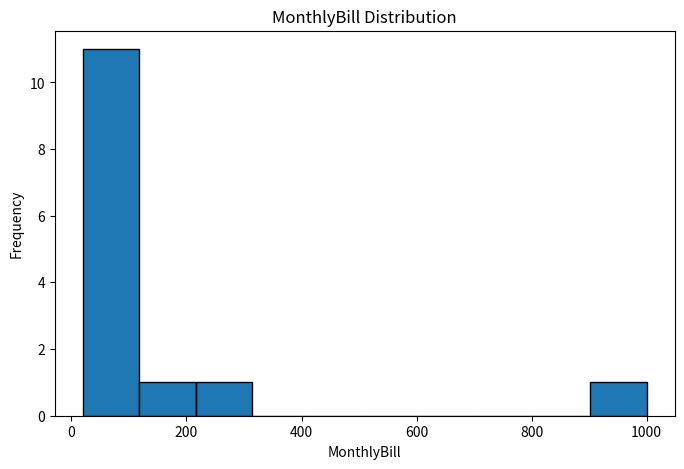
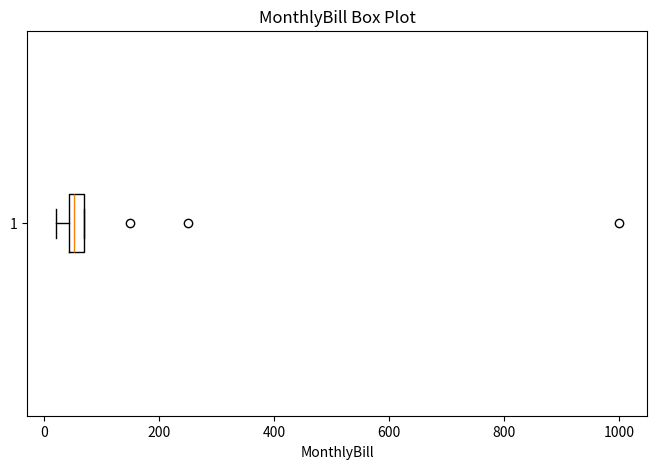

Generate these figures, in order, with matplotlib:
"""
Exercises and Practice Activities

To solidify your understanding of data cleaning, work through the following exercises using a new, slightly different version of the Customer Churn data.
"""

import pandas as pd
import numpy as np
import matplotlib.pyplot as plt

# Create a new DataFrame for exercises
exercise_data = {
    'CustID': [101, 102, 103, 104, 105, 106, 107, 108, 109, 110, 111, 112, 113, 114, 115],
    'Age': [35, 22, 58, 41, np.nan, 65, 30, 48, 25, 150, 40, -5, 70, 33, 50],
    'Gender': ['male', 'Female', 'MALE', 'Female', 'MALE', 'Female', 'male', 'FEMALE ', 'Male', 'Female', 'Male', 'Female', 'MALE', 'Female', 'Male'],
    'MonthlyBill': [45.5, 30.2, np.nan, 70.1, 55.0, 150.0, 20.0, 62.5, 48.0, 250.0, 50.0, 35.0, 1000.0, 42.0, 68.0],
    'DataUsageGB': [10, 5, 25, 15, 8, 30, np.nan, 20, 12, 50, 18, 7, 40, 11, np.nan],
    'PlanType': ['Basic', 'Premium', 'basic', 'Premium', 'BASIC', 'Premium', 'Basic', 'Premium', 'Basic', 'Ultimate', 'Premium', 'Basic', 'ultimate', 'Basic', 'Premium'],
    'Churn': ['No', 'Yes', 'No', 'No', 'Yes', 'No', 'Yes', 'No', 'Yes', 'No', 'No', 'Yes', 'No', 'No', 'Yes']
}
df_exercise = pd.DataFrame(exercise_data)

print("--- Exercise DataFrame Initial State ---")
df_exercise.info()
print("\nMissing values:\n", df_exercise.isnull().sum())
for col in ['Age', 'Gender', 'MonthlyBill', 'DataUsageGB', 'PlanType']:
    if df_exercise[col].dtype == 'object' or df_exercise[col].nunique() < 10: # Check for unique values in categorical
        print(f"Unique values for {col}: {df_exercise[col].unique()}")
print("-" * 30)

"""
1. Identify All Issues:

    Using df_exercise.info(), isnull().sum(), unique(), and describe(), identify all missing values, potential outliers, and inconsistencies in data types, capitalization, and logical ranges within the df_exercise DataFrame. List them out.
"""

print("--- Exercise DataFrame Initial State ---")
df_exercise.info()
print("\nMissing values:\n", df_exercise.isnull().sum())
for col in ['Age', 'Gender', 'MonthlyBill', 'DataUsageGB', 'PlanType']:
    if df_exercise[col].dtype == 'object' or df_exercise[col].nunique() < 10: # Check for unique values in categorical
        print(f"Unique values for {col}: {df_exercise[col].unique()}")
print("-" * 30)

# Identified Issues:
# - Missing values: Age (1), MonthlyBill (1), DataUsageGB (2)
# - Data types: Age is float64 due to NaN, but should be int after cleaning; others seem appropriate.
# - Inconsistencies in capitalization: Gender has 'male', 'Female', 'MALE', 'FEMALE ' (with space), 'Male'; PlanType has 'Basic', 'Premium', 'basic', 'BASIC', 'Ultimate', 'ultimate'.
# - Logical ranges: Age has negative (-5) and extremely high (150) values; MonthlyBill has potential outliers (e.g., 1000.0); DataUsageGB seems reasonable.
# - Outliers: MonthlyBill likely has outliers based on describe (max 1000 vs mean ~100); Age 150 is an outlier (human lifespan max ~120, so treat as error).


"""
2. Handle Missing Values:

    For Age and DataUsageGB, impute missing values using the median.
    For MonthlyBill, observe its unique values and distribution (e.g., with a histogram). Decide if mean or median imputation is better, and justify your choice. Then apply the chosen imputation.
"""

print("\n--- Step 2: Handle Missing Values ---")

# Impute Age and DataUsageGB with median
age_median = df_exercise['Age'].median()
df_exercise['Age'] = df_exercise['Age'].fillna(age_median)
print(f"Imputed Age missing value with median: {age_median}")

data_usage_median = df_exercise['DataUsageGB'].median()
df_exercise['DataUsageGB'] = df_exercise['DataUsageGB'].fillna(data_usage_median)
print(f"Imputed DataUsageGB missing value with median: {data_usage_median}")

# For MonthlyBill: Observe unique values and distribution
print("MonthlyBill unique values:", df_exercise['MonthlyBill'].unique())
print("MonthlyBill describe:\n", df_exercise['MonthlyBill'].describe())

# Plot histogram for MonthlyBill distribution
# plt.figure(figsize=(10, 6))
# df_exercise['MonthlyBill'].hist(bins=30, edgecolor='black')
# plt.title('MonthlyBill Distribution')
# plt.xlabel('MonthlyBill')
# plt.ylabel('Frequency')
# plt.show()

plt.figure(figsize=(8, 5))
plt.hist(df_exercise['MonthlyBill'].dropna(), bins=10, edgecolor='black')
plt.title('MonthlyBill Distribution')
plt.xlabel('MonthlyBill')
plt.ylabel('Frequency')
plt.show()


# Decision: The distribution shows a right-skew (mean > median), with potential outliers (e.g., 1000). Median is more robust to outliers, so use median imputation.
monthly_bill_median = df_exercise['MonthlyBill'].median()
df_exercise['MonthlyBill'] = df_exercise['MonthlyBill'].fillna(monthly_bill_median)
print(f"Imputed MonthlyBill missing value with median: {monthly_bill_median} (chosen because distribution is skewed, median is robust to outliers)")

"""
3. Correct Inconsistencies:

    Standardize the Gender column (e.g., to "Male", "Female").
    Standardize the PlanType column (e.g., to "Basic", "Premium", "Ultimate").
    Correct the logical error in the Age column where Age is negative by replacing it with a reasonable value (e.g., the median age, or 0 if it represents unknown/error). Also, identify and consider the extremely high Age (150) - is it an outlier or a logical error? Decide how to handle it.
"""
print("\n--- Step 3: Correct Inconsistencies ---")

# Standardize Gender
df_exercise['Gender'] = df_exercise['Gender'].str.strip().str.capitalize()
print("Gender standardized to:", df_exercise['Gender'].unique())

# Standardize PlanType
df_exercise['PlanType'] = df_exercise['PlanType'].str.strip().str.capitalize()
print("PlanType standardized to:", df_exercise['PlanType'].unique())

# Correct logical error in Age
age_median_clean = df_exercise['Age'].median()
df_exercise['Age'] = df_exercise['Age'].apply(lambda x: age_median_clean if x < 0 else x)
print(f"Replaced negative Age with median: {age_median_clean}")

# Handle extremely high Age (150)
df_exercise['Age'] = df_exercise['Age'].apply(lambda x: age_median_clean if x > 120 else x)
print(f"Replaced Age > 120 (150) with median: {age_median_clean} (assuming it's an error)")

df_exercise['Age'] = df_exercise['Age'].astype(int)

"""
4. Detect and Treat Outliers:

    For the MonthlyBill column, use a box plot to visualize outliers.
    Apply the IQR method to identify numerical outliers in MonthlyBill.
    Cap these outliers within the IQR bounds (lower bound and upper bound).
"""
print("\n--- Step 4: Detect and Treat Outliers ---")
# Box plot for MonthlyBill
plt.figure(figsize=(8, 5))
plt.boxplot(df_exercise['MonthlyBill'], vert=False)
plt.title('MonthlyBill Box Plot')
plt.xlabel('MonthlyBill')
plt.show()

# IQR method for MonthlyBill
Q1 = df_exercise['MonthlyBill'].quantile(0.25)
Q3 = df_exercise['MonthlyBill'].quantile(0.75)
IQR = Q3 - Q1
lower_bound = Q1 - 1.5 * IQR
upper_bound = Q3 + 1.5 * IQR
print(f"MonthlyBill IQR: Q1={Q1}, Q3={Q3}, IQR={IQR}, Lower={lower_bound}, Upper={upper_bound}")
# Identify outliers
outliers = df_exercise[(df_exercise['MonthlyBill'] < lower_bound) | (df_exercise['MonthlyBill'] > upper_bound)]
print("Outliers in MonthlyBill:\n", outliers[['CustID', 'MonthlyBill']])
# Cap outliers within bounds
df_exercise['MonthlyBill'] = np.where(df_exercise['MonthlyBill'] < lower_bound, lower_bound,
                                     np.where(df_exercise['MonthlyBill'] > upper_bound, upper_bound, df_exercise['MonthlyBill']))
print("Capped MonthlyBill outliers.")

"""
5. Verify Cleaning:

    After performing all cleaning steps, run df_exercise.info(), isnull().sum(), unique(), and describe() again. Confirm that all identified issues have been resolved.
""" 

print("\n--- Step 5: Verify Cleaning ---")
print("DataFrame Info after cleaning:")
df_exercise.info()
print("\nMissing values after cleaning:\n", df_exercise.isnull().sum())
print("\nDescribe numerical columns after cleaning:")
print(df_exercise.describe())
for col in ['Age', 'Gender', 'MonthlyBill', 'DataUsageGB', 'PlanType', 'Churn']:
    if df_exercise[col].dtype == 'object' or df_exercise[col].nunique() < 10:
        print(f"Unique values for {col}: {df_exercise[col].unique()}")